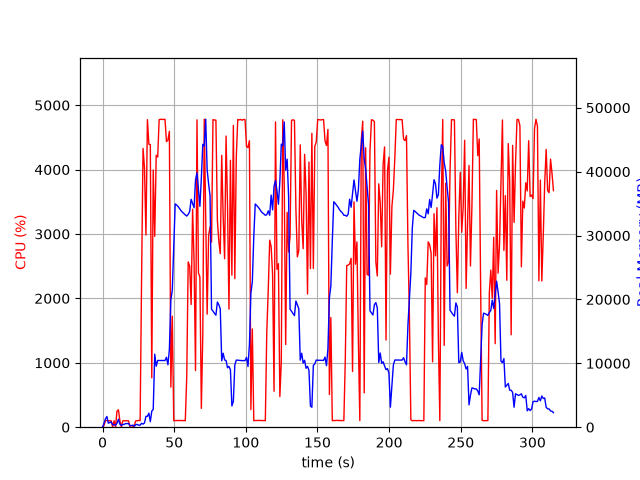

The data file committed next to this chart (first rows):
elapsed_time, nproc, cpu, mem_real, mem_virtual
3.933906555175781e-05, 1, 0.0, 7.215, 3185
1.006, 8, 24.8, 607.8, 3411
2.014, 6, 103.1, 1301, 3881
3.023, 11, 103.0, 1677, 6144
4.033, 3, 99.2, 628.4, 2283
5.041, 3, 99.2, 735.3, 2379
6.049, 3, 99.2, 830.1, 2491
7.057, 5, 3.0, 386.1, 2216
8.067, 3, 100.3, 375.6, 1939
9.074, 3, 2.0, 324.2, 1894
10.08, 4, 250.1, 610.1, 2540
11.09, 8, 269.9, 1251, 4354
12.1, 3, 100.2, 477.8, 2187
13.11, 3, 3.0, 272.8, 1951
14.11, 3, 99.2, 411.3, 2111
15.12, 3, 99.2, 460.4, 2173
16.13, 3, 100.2, 560.8, 2321
17.14, 3, 100.1, 560.8, 2321
18.15, 3, 99.2, 569.5, 2321
19.15, 3, 0.0, 255.7, 1944
20.16, 3, 1.0, 261, 1870
21.17, 3, 1.0, 319.9, 2034
22.19, 1, 30.7, 134.7, 826.0
23.2, 1, 99.0, 398.7, 2026
24.21, 1, 99.9, 434.7, 1514
25.22, 1, 105.9, 314.9, 5511
26.23, 1, 99.9, 314.9, 5511
27.24, 1, 2292, 612.9, 5511
28.26, 1, 4329, 484.2, 5511
29.27, 1, 4030, 661.5, 5531
30.29, 1, 2984, 1701, 7383
31.31, 1, 4775, 1694, 7383
32.33, 1, 4394, 2198, 7383
33.34, 1, 4389, 853.8, 7383
34.36, 1, 767.3, 2516, 7967
35.37, 1, 3994, 2788, 7967
36.42, 1, 2963, 11429, 21349
37.46, 1, 4222, 9546, 21349
38.48, 1, 4194, 10443, 21349
39.5, 1, 4776, 10443, 21349
40.53, 1, 4781, 10443, 21349
41.55, 1, 4780, 10438, 21349
42.57, 1, 4778, 10438, 21349
43.59, 1, 4781, 10438, 21349
44.61, 1, 4434, 10952, 21349
45.63, 1, 4459, 9772, 21349
46.65, 1, 4594, 12191, 25672
47.67, 1, 622.5, 19918, 36498
48.68, 1, 1724, 21453, 56978
49.69, 1, 100.2, 28318, 56978
50.69, 1, 103.2, 34949, 56978
51.7, 1, 104.2, 34781, 56978
52.71, 1, 103.1, 34548, 56978
53.72, 1, 104.3, 34232, 56978
54.73, 1, 103.2, 33916, 56978
55.73, 1, 102.2, 33656, 56978
56.74, 1, 100.2, 33435, 56978
57.75, 1, 101.3, 33234, 56978
58.76, 1, 786.6, 33054, 56978
59.77, 1, 2567, 33320, 56978
... 251 more rows
